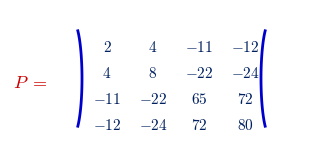

Recreate this plot in Python. (Note: this script raises an exception after producing the figure.)
#!/usr/bin/env python3
"""Slide 012 P matrix, compact variant sized to fit the blue box
(3.39 x 1.39 in): red 'P =', blue arc parentheses, 4x4 navy numerals."""
import json
import matplotlib
matplotlib.use("Agg")
import matplotlib.pyplot as plt
import numpy as np
from PIL import Image

matplotlib.rcParams["mathtext.fontset"] = "cm"
matplotlib.rcParams["mathtext.default"] = "it"

DPI = 600
OUT = ("/home/codespace/ai_llm_slides/videos/machine-learning/"
       "06_svm_with_kernels_quadratic_programming_libraries/recreated_pptx/build/eq_012/p_matrix.png")

ROWS = [["2", "4", "-11", "-12"], ["4", "8", "-22", "-24"],
        ["-11", "-22", "65", "72"], ["-12", "-24", "72", "80"]]
RED, BLUE, NAVY = "#CC0000", "#0000CC", "#002060"
FS, COL_W, ROW_H = 11, 0.46, 0.26

fig = plt.figure(figsize=(0.70 + COL_W * 4 + 0.50, ROW_H * 4 + 0.26), dpi=DPI)
fig.patch.set_alpha(0.0)
ax = fig.add_axes([0, 0, 1, 1])
ax.set_xlim(0, 0.70 + COL_W * 4 + 0.50)
ax.set_ylim(0, ROW_H * 4 + 0.26)
ax.axis("off")
ax.text(0.03, ROW_H * 2 + 0.05, r"$P\;=$", fontsize=13, color=RED, ha="left", va="center")

x0 = 0.74
for r, row in enumerate(ROWS):
    for c, val in enumerate(row):
        ax.text(x0 + c * COL_W + COL_W / 2, (3 - r) * ROW_H + ROW_H / 2 + 0.02,
                f"${val}$", fontsize=FS, color=NAVY, ha="center", va="center")

y_b, y_t = 0.05, ROW_H * 4 + 0.14
y_m = (y_b + y_t) / 2
for x, flip in ((x0 - 0.11, 1), (x0 + 3 * COL_W + COL_W + 0.02, -1)):
    th = np.linspace(-0.32 * np.pi, 0.32 * np.pi, 60)
    rr = (y_t - y_b) / 2
    ax.plot(x + flip * 0.09 * np.cos(th), y_m + rr * np.sin(th),
            color=BLUE, linewidth=2.0)

fig.canvas.draw()
buf = np.asarray(fig.canvas.buffer_rgba())
ink = buf[:, :, 3] > 8
rows = np.where(ink.any(axis=1))[0]
cols = np.where(ink.any(axis=0))[0]
pad = 8
y0, y1 = max(rows[0] - pad, 0), min(rows[-1] + pad, buf.shape[0])
x0p, x1p = max(cols[0] - pad, 0), min(cols[-1] + pad, buf.shape[1])
Image.fromarray(buf[y0:y1, x0p:x1p]).save(OUT)
meta = {"path": OUT, "w_px": int(x1p - x0p), "h_px": int(y1 - y0),
        "w_in": round((x1p - x0p) / DPI, 5), "h_in": round((y1 - y0) / DPI, 5)}
with open(OUT.replace(".png", ".json"), "w") as fh:
    json.dump(meta, fh)
print("p_matrix", meta["w_in"], "x", meta["h_in"])
